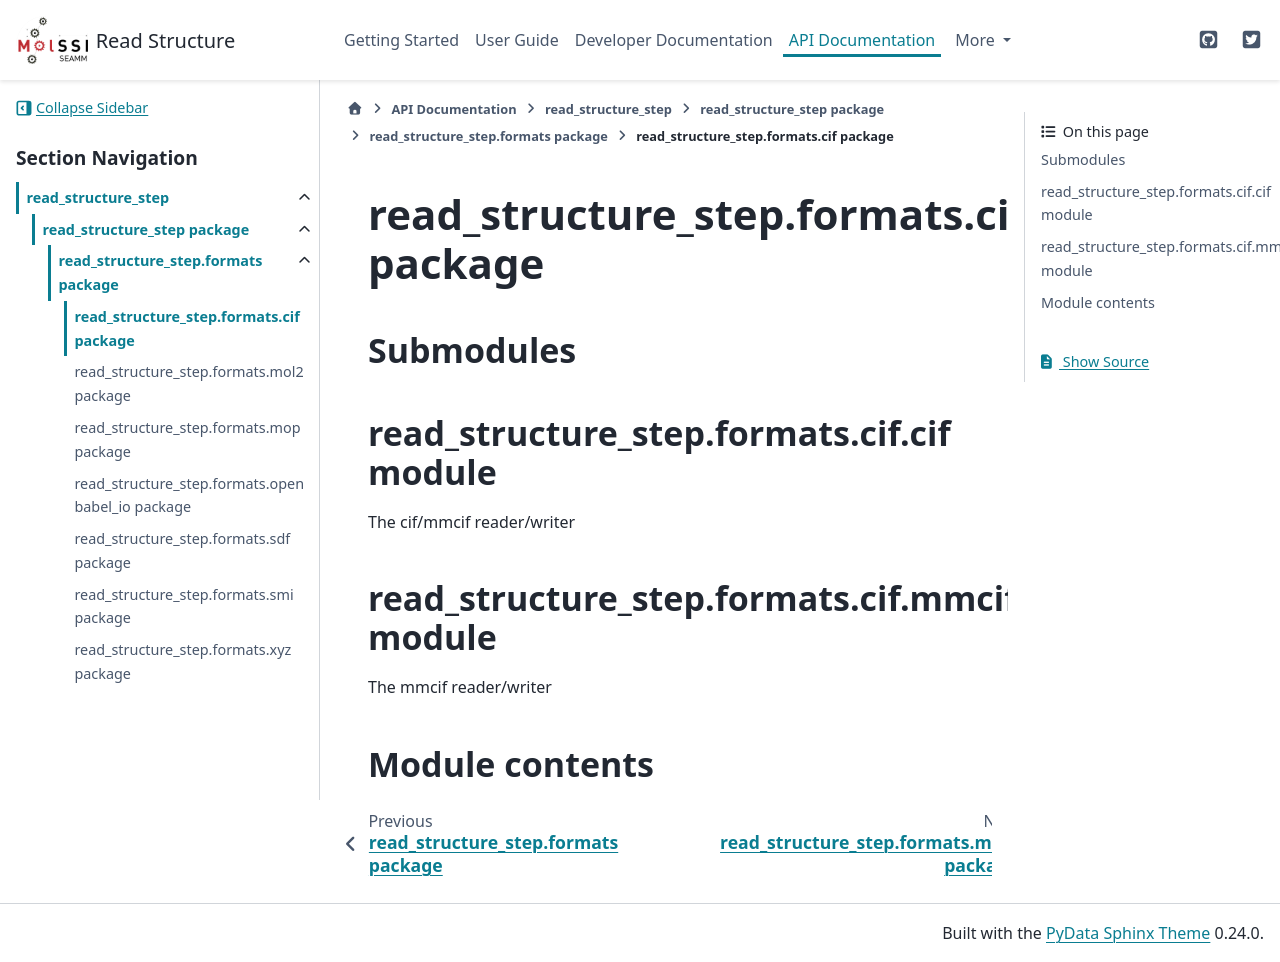

repository: molssi-seamm/read_structure_step · page: api/read_structure_step.formats.cif.html · generator: sphinx

read\_structure\_step.formats.cif package
=========================================

Submodules
----------

read\_structure\_step.formats.cif.cif module
--------------------------------------------

.. automodule:: read_structure_step.formats.cif.cif
   :members:
   :undoc-members:
   :show-inheritance:

read\_structure\_step.formats.cif.mmcif module
----------------------------------------------

.. automodule:: read_structure_step.formats.cif.mmcif
   :members:
   :undoc-members:
   :show-inheritance:

Module contents
---------------

.. automodule:: read_structure_step.formats.cif
   :members:
   :undoc-members:
   :show-inheritance:
